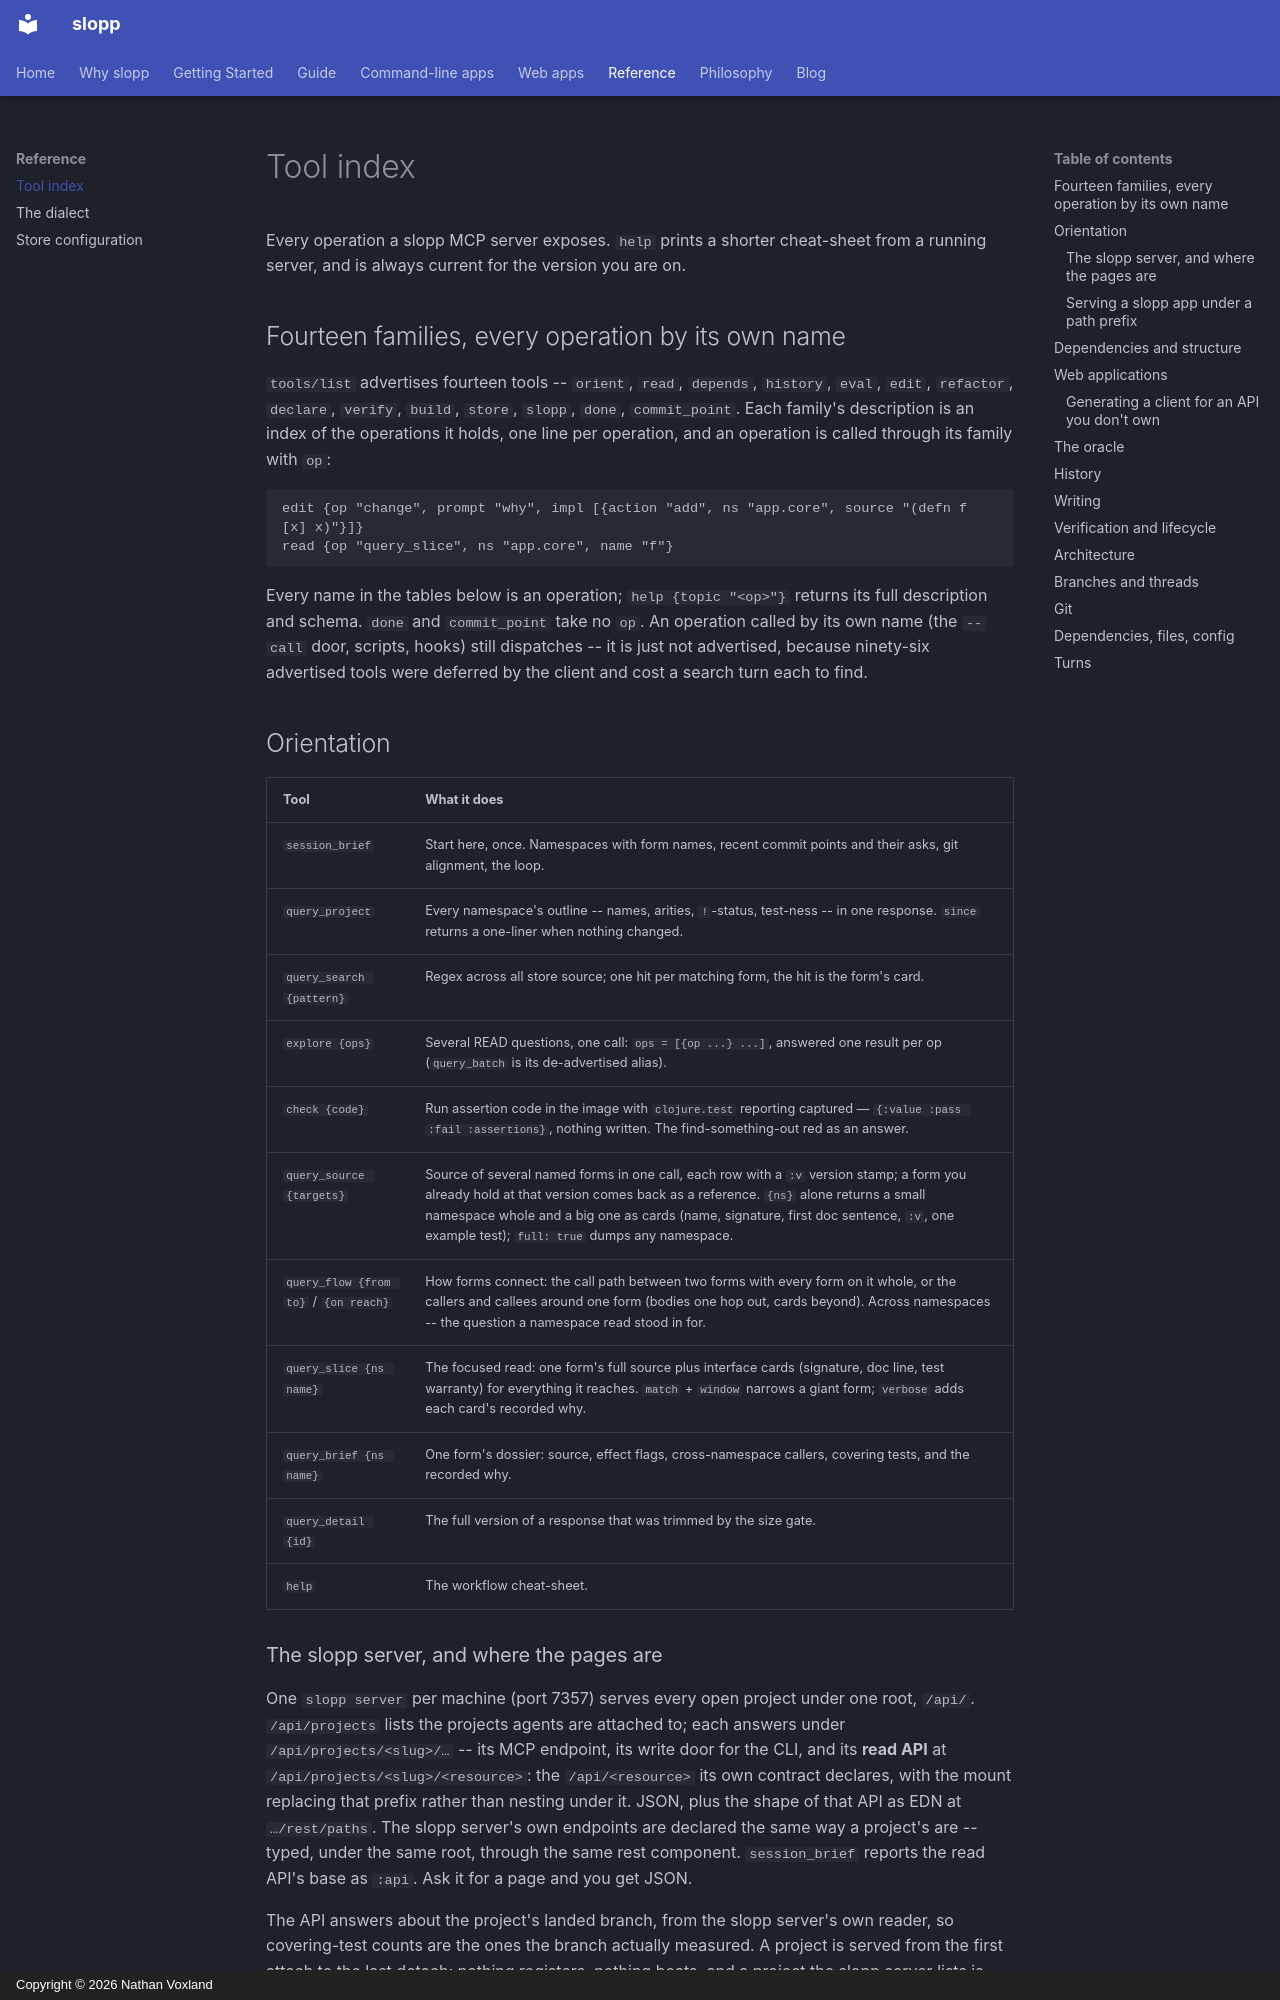

repository: nvoxland/slopp · page: reference/tools/index.html · generator: mkdocs · copyright: Copyright © 2026 Nathan Voxland

# Tool index

Every operation a slopp MCP server exposes. `help` prints a shorter cheat-sheet
from a running server, and is always current for the version you are on.

## Fourteen families, every operation by its own name

`tools/list` advertises fourteen tools -- `orient`, `read`, `depends`,
`history`, `eval`, `edit`, `refactor`, `declare`, `verify`, `build`, `store`,
`slopp`, `done`, `commit_point`. Each family's description is an index of the
operations it holds, one line per operation, and an operation is called
through its family with `op`:

```
edit {op "change", prompt "why", impl [{action "add", ns "app.core", source "(defn f [x] x)"}]}
read {op "query_slice", ns "app.core", name "f"}
```

Every name in the tables below is an operation; `help {topic "<op>"}` returns
its full description and schema. `done` and `commit_point` take no `op`. An
operation called by its own name (the `--call` door, scripts, hooks) still
dispatches -- it is just not advertised, because ninety-six advertised tools
were deferred by the client and cost a search turn each to find.

## Orientation

| Tool | What it does |
|---|---|
| `session_brief` | Start here, once. Namespaces with form names, recent commit points and their asks, git alignment, the loop. |
| `query_project` | Every namespace's outline -- names, arities, `!`-status, test-ness -- in one response. `since` returns a one-liner when nothing changed. |
| `query_search {pattern}` | Regex across all store source; one hit per matching form, the hit is the form's card. |
| `explore {ops}` | Several READ questions, one call: `ops = [{op ...} ...]`, answered one result per op (`query_batch` is its de-advertised alias). |
| `check {code}` | Run assertion code in the image with `clojure.test` reporting captured — `{:value :pass :fail :assertions}`, nothing written. The find-something-out red as an answer. |
| `query_source {targets}` | Source of several named forms in one call, each row with a `:v` version stamp; a form you already hold at that version comes back as a reference. `{ns}` alone returns a small namespace whole and a big one as cards (name, signature, first doc sentence, `:v`, one example test); `full: true` dumps any namespace. |
| `query_flow {from to}` / `{on reach}` | How forms connect: the call path between two forms with every form on it whole, or the callers and callees around one form (bodies one hop out, cards beyond). Across namespaces -- the question a namespace read stood in for. |
| `query_slice {ns name}` | The focused read: one form's full source plus interface cards (signature, doc line, test warranty) for everything it reaches. `match` + `window` narrows a giant form; `verbose` adds each card's recorded why. |
| `query_brief {ns name}` | One form's dossier: source, effect flags, cross-namespace callers, covering tests, and the recorded why. |
| `query_detail {id}` | The full version of a response that was trimmed by the size gate. |
| `help` | The workflow cheat-sheet. |
